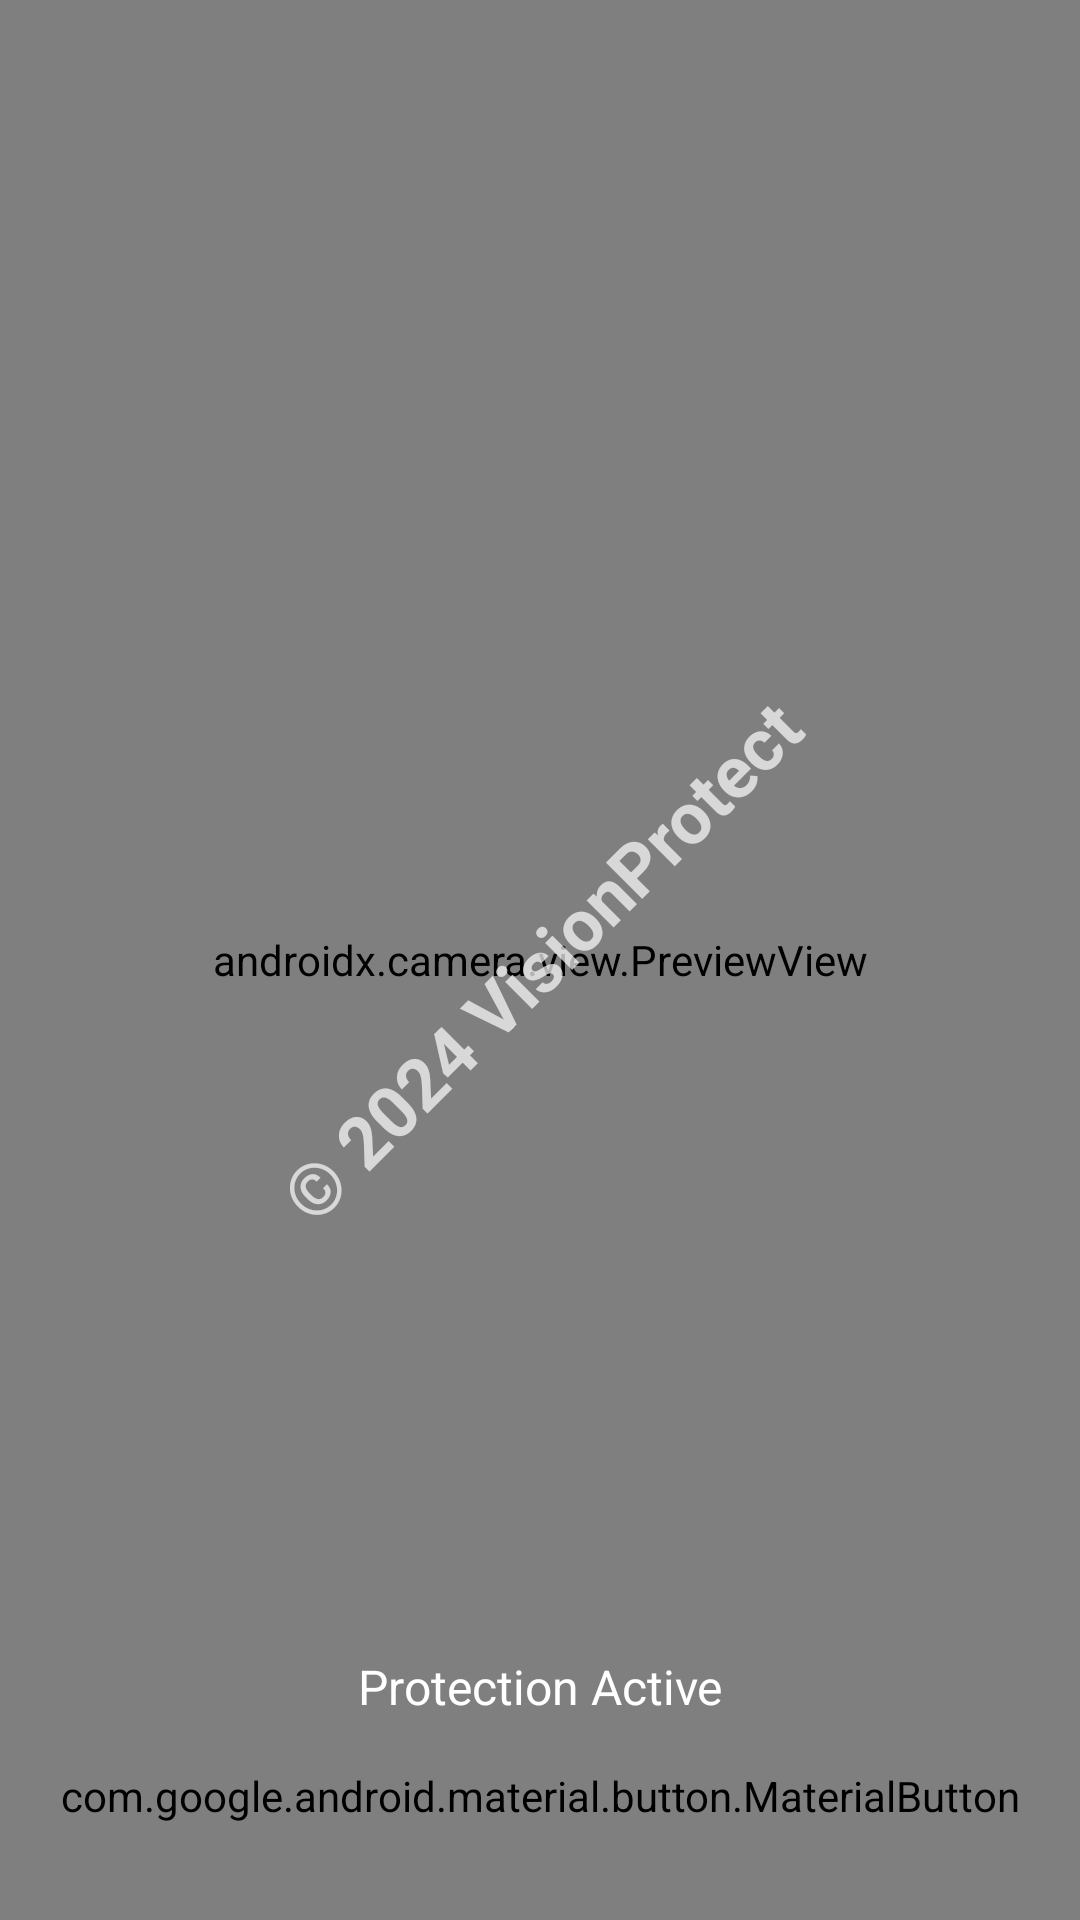

The Android layout XML behind this screen, and the referenced resources:
<!-- AndroidManifest.xml: application theme Theme.VisionProtect04 -->
<!-- res/layout/fragment_camera.xml -->
<?xml version="1.0" encoding="utf-8"?>
<androidx.constraintlayout.widget.ConstraintLayout xmlns:android="http://schemas.android.com/apk/res/android"
    xmlns:app="http://schemas.android.com/apk/res-auto"
    android:layout_width="match_parent"
    android:layout_height="match_parent"
    android:background="@color/dark_background">

    <androidx.camera.view.PreviewView
        android:id="@+id/cameraPreview"
        android:layout_width="match_parent"
        android:layout_height="match_parent" />

    <View
        android:id="@+id/blurOverlay"
        android:layout_width="match_parent"
        android:layout_height="match_parent"
        android:background="@drawable/blur_overlay"
        android:visibility="gone" />

    <TextView
        android:id="@+id/copyrightText"
        android:layout_width="wrap_content"
        android:layout_height="wrap_content"
        android:layout_margin="16dp"
        android:alpha="0.7"
        android:rotation="-45"
        android:text="© 2024 VisionProtect"
        android:textColor="@color/white"
        android:textSize="24sp"
        android:textStyle="bold"
        app:layout_constraintBottom_toBottomOf="parent"
        app:layout_constraintEnd_toEndOf="parent"
        app:layout_constraintStart_toStartOf="parent"
        app:layout_constraintTop_toTopOf="parent" />

    <ImageButton
        android:id="@+id/menuButton"
        android:layout_width="48dp"
        android:layout_height="48dp"
        android:layout_margin="16dp"
        android:background="?attr/selectableItemBackgroundBorderless"
        android:src="@drawable/ic_menu"
        app:layout_constraintEnd_toEndOf="parent"
        app:layout_constraintTop_toTopOf="parent"
        app:tint="@color/white" />

    <com.google.android.material.button.MaterialButton
        android:id="@+id/toggleProtectionButton"
        android:layout_width="wrap_content"
        android:layout_height="wrap_content"
        android:layout_marginBottom="32dp"
        android:text="Stop Protection"
        app:layout_constraintBottom_toBottomOf="parent"
        app:layout_constraintEnd_toEndOf="parent"
        app:layout_constraintStart_toStartOf="parent" />

    <TextView
        android:id="@+id/statusText"
        android:layout_width="wrap_content"
        android:layout_height="wrap_content"
        android:layout_marginBottom="16dp"
        android:text="Protection Active"
        android:textColor="@color/white"
        android:textSize="16sp"
        app:layout_constraintBottom_toTopOf="@id/toggleProtectionButton"
        app:layout_constraintEnd_toEndOf="parent"
        app:layout_constraintStart_toStartOf="parent" />

</androidx.constraintlayout.widget.ConstraintLayout>
<!-- resources referenced by this layout -->
<resources>
  <color name="dark_background">#FF121212</color>
  <color name="white">#FFFFFFFF</color>
  <!-- drawable blur_overlay (drawable) -->
  <?xml version="1.0" encoding="utf-8"?>
  <shape xmlns:android="http://schemas.android.com/apk/res/android"
      android:shape="rectangle">
      <solid android:color="#CC000000" />
      <corners android:radius="0dp" />
  </shape>
  <style name="Theme.VisionProtect04" parent="android:Theme.Material.Light.NoActionBar" />
</resources>
